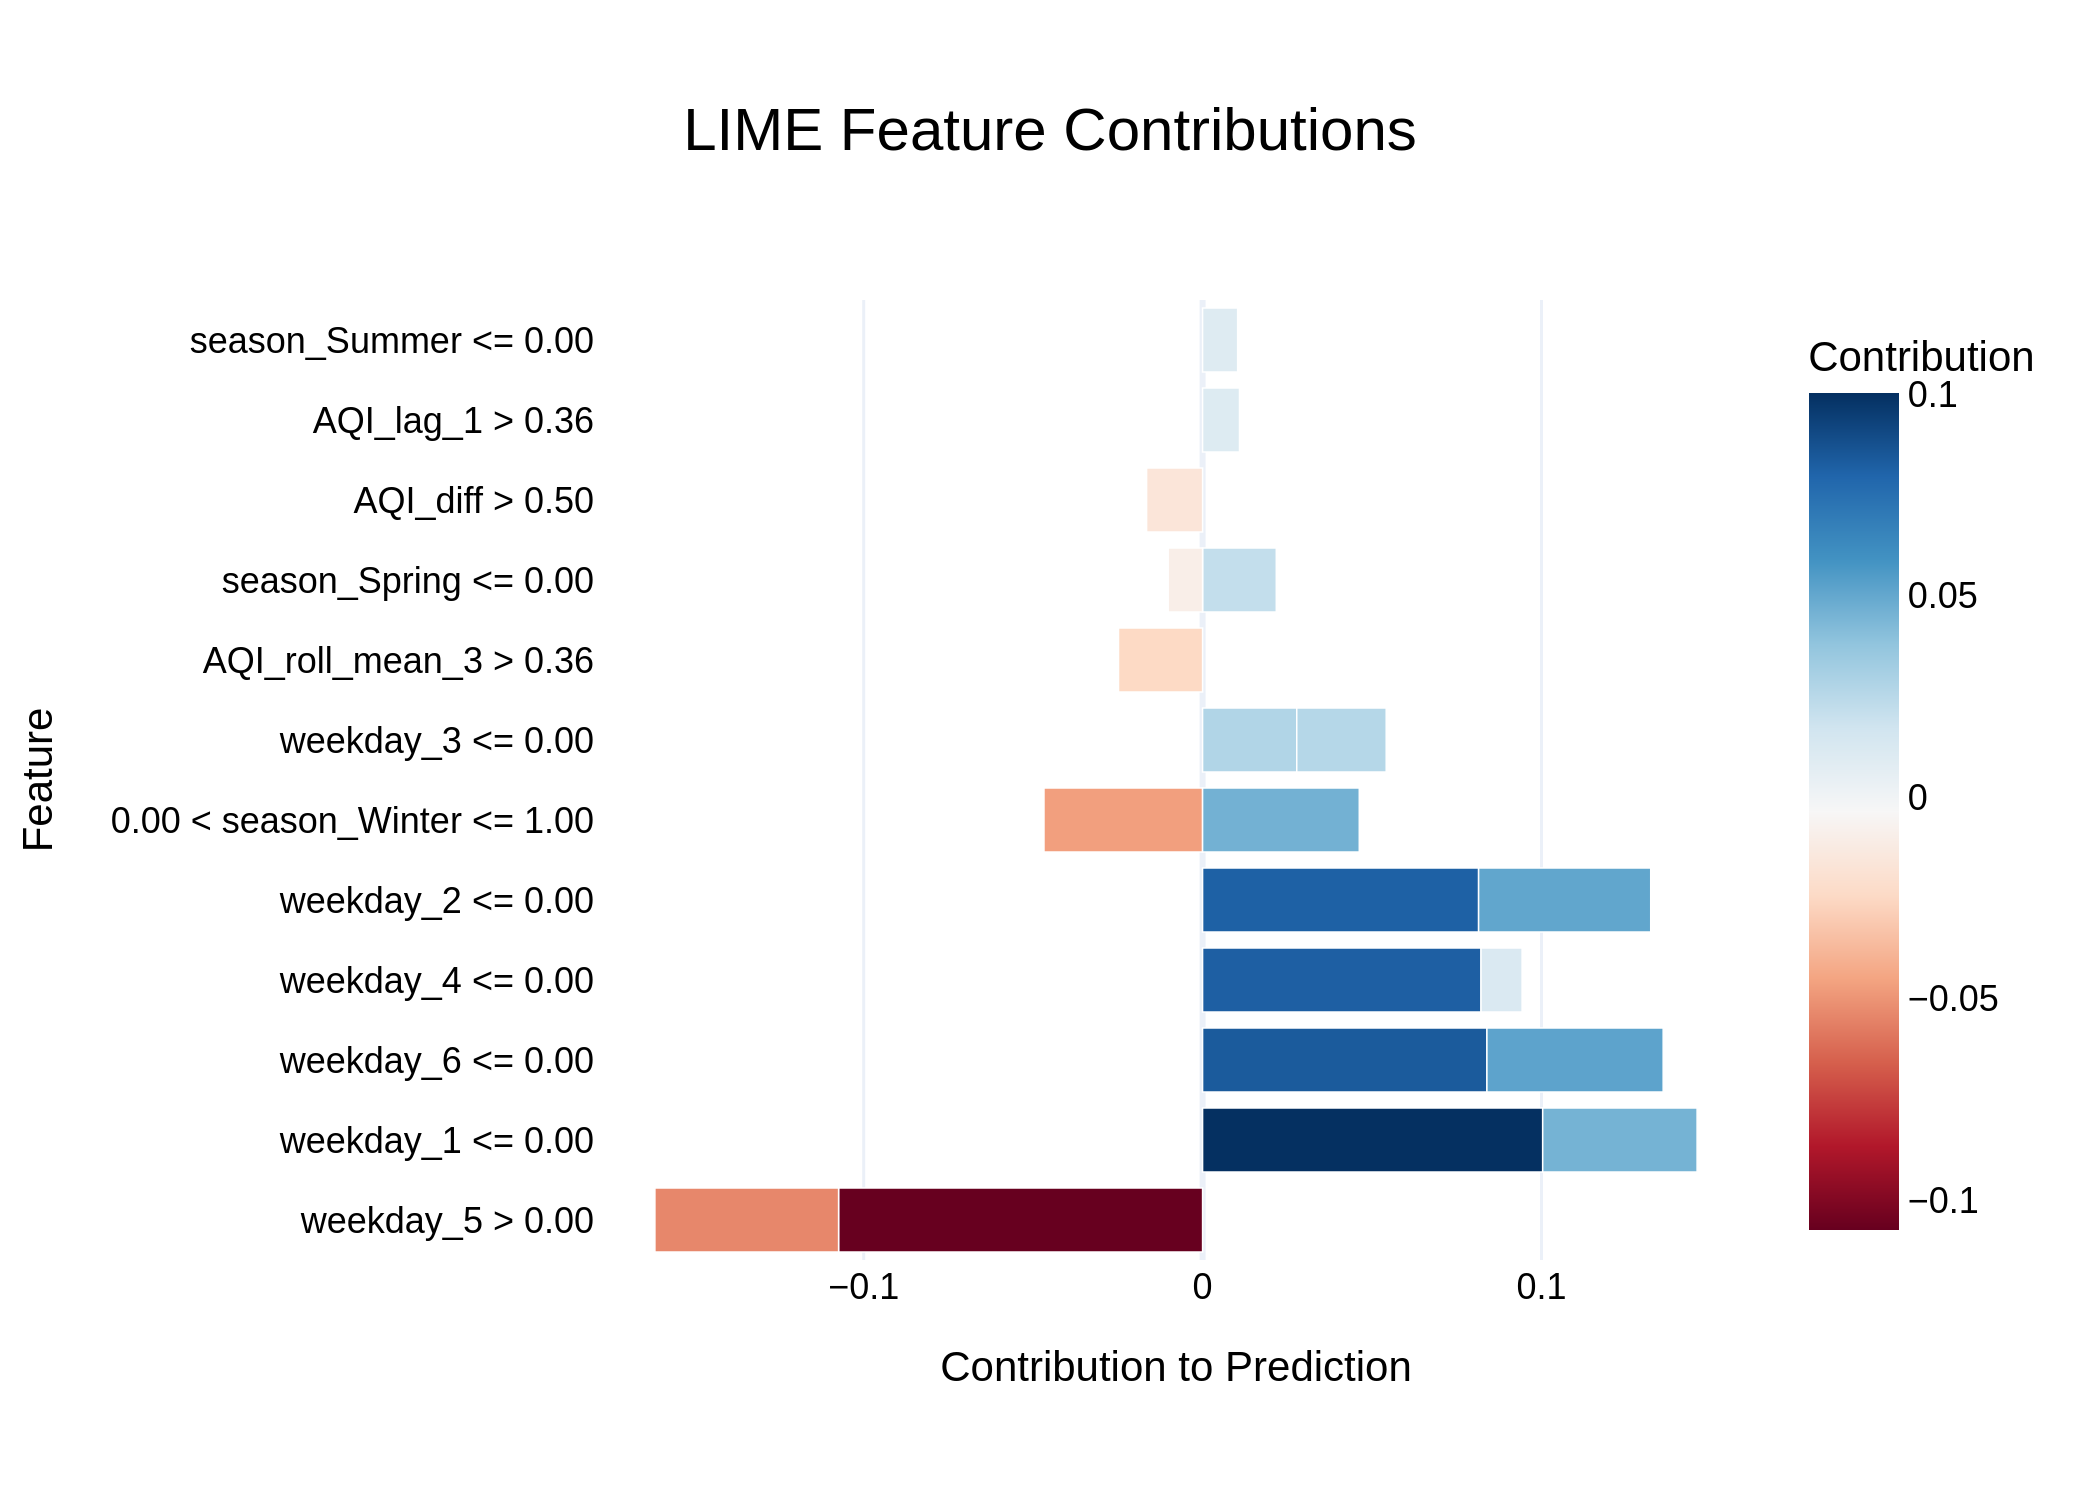

The file beside this chart, header and first rows:
Feature, Contribution
weekday_5 > 0.00, -0.1074
weekday_1 <= 0.00, 0.1004
weekday_6 <= 0.00, 0.0839
weekday_4 <= 0.00, 0.08216
weekday_2 <= 0.00, 0.08145
weekday_5 > 0.00, -0.0542
weekday_6 <= 0.00, 0.05201
weekday_2 <= 0.00, 0.05079
0.00 < season_Winter <= 1.00, -0.04681
0.00 < season_Winter <= 1.00, 0.04624
weekday_1 <= 0.00, 0.04557
weekday_3 <= 0.00, 0.02779
weekday_3 <= 0.00, 0.0264
AQI_roll_mean_3 > 0.36, -0.0248
season_Spring <= 0.00, 0.02175
AQI_diff > 0.50, -0.01652
weekday_4 <= 0.00, 0.01213
AQI_lag_1 > 0.36, 0.01089
season_Summer <= 0.00, 0.01035
season_Spring <= 0.00, -0.01015
